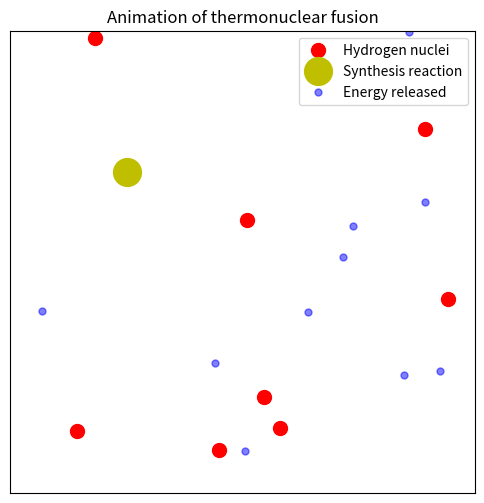

This chart was generated by the following Python code:
import matplotlib.pyplot as plt
import matplotlib.animation as animation
import numpy as np

num_particles = 10  
box_size = 1.2  
collision_distance = 0.15

fig, ax = plt.subplots(figsize=(6, 6))
ax.set_xlim(-box_size, box_size)
ax.set_ylim(-box_size, box_size)
ax.set_xticks([])
ax.set_yticks([])
ax.set_title("Animation of thermonuclear fusion")

particles, = ax.plot([], [], 'ro', markersize=10, label="Hydrogen nuclei")
fusion, = ax.plot([], [], 'yo', markersize=20, label="Synthesis reaction", alpha=0)  
energy_wave, = ax.plot([], [], 'bo', markersize=5, alpha=0, label="Energy released")  

positions = np.random.uniform(-box_size, box_size, (num_particles, 2))
velocities = np.random.uniform(-0.02, 0.02, (num_particles, 2))

def update(frame):
    global positions, velocities

    positions += velocities

    for i in range(num_particles):
        for j in range(2):  
            if abs(positions[i, j]) > box_size:
                velocities[i, j] *= -1  

    reaction_triggered = False
    for i in range(num_particles):
        for j in range(i + 1, num_particles):
            distance = np.linalg.norm(positions[i] - positions[j])
            if distance < collision_distance:  
                fusion.set_data([(positions[i, 0] + positions[j, 0]) / 2], 
                                [(positions[i, 1] + positions[j, 1]) / 2])
                fusion.set_alpha(1)  
                

                energy_wave.set_data(np.random.uniform(-box_size, box_size, 10),
                                     np.random.uniform(-box_size, box_size, 10))
                energy_wave.set_alpha(0.5)
                
                reaction_triggered = True
                break 

    if not reaction_triggered:
        fusion.set_alpha(0)  
        energy_wave.set_alpha(0)  


    particles.set_data(positions[:, 0], positions[:, 1])
    
    return particles, fusion, energy_wave


ani = animation.FuncAnimation(fig, update, frames=200, interval=30, blit=True)
plt.legend()
plt.show()
